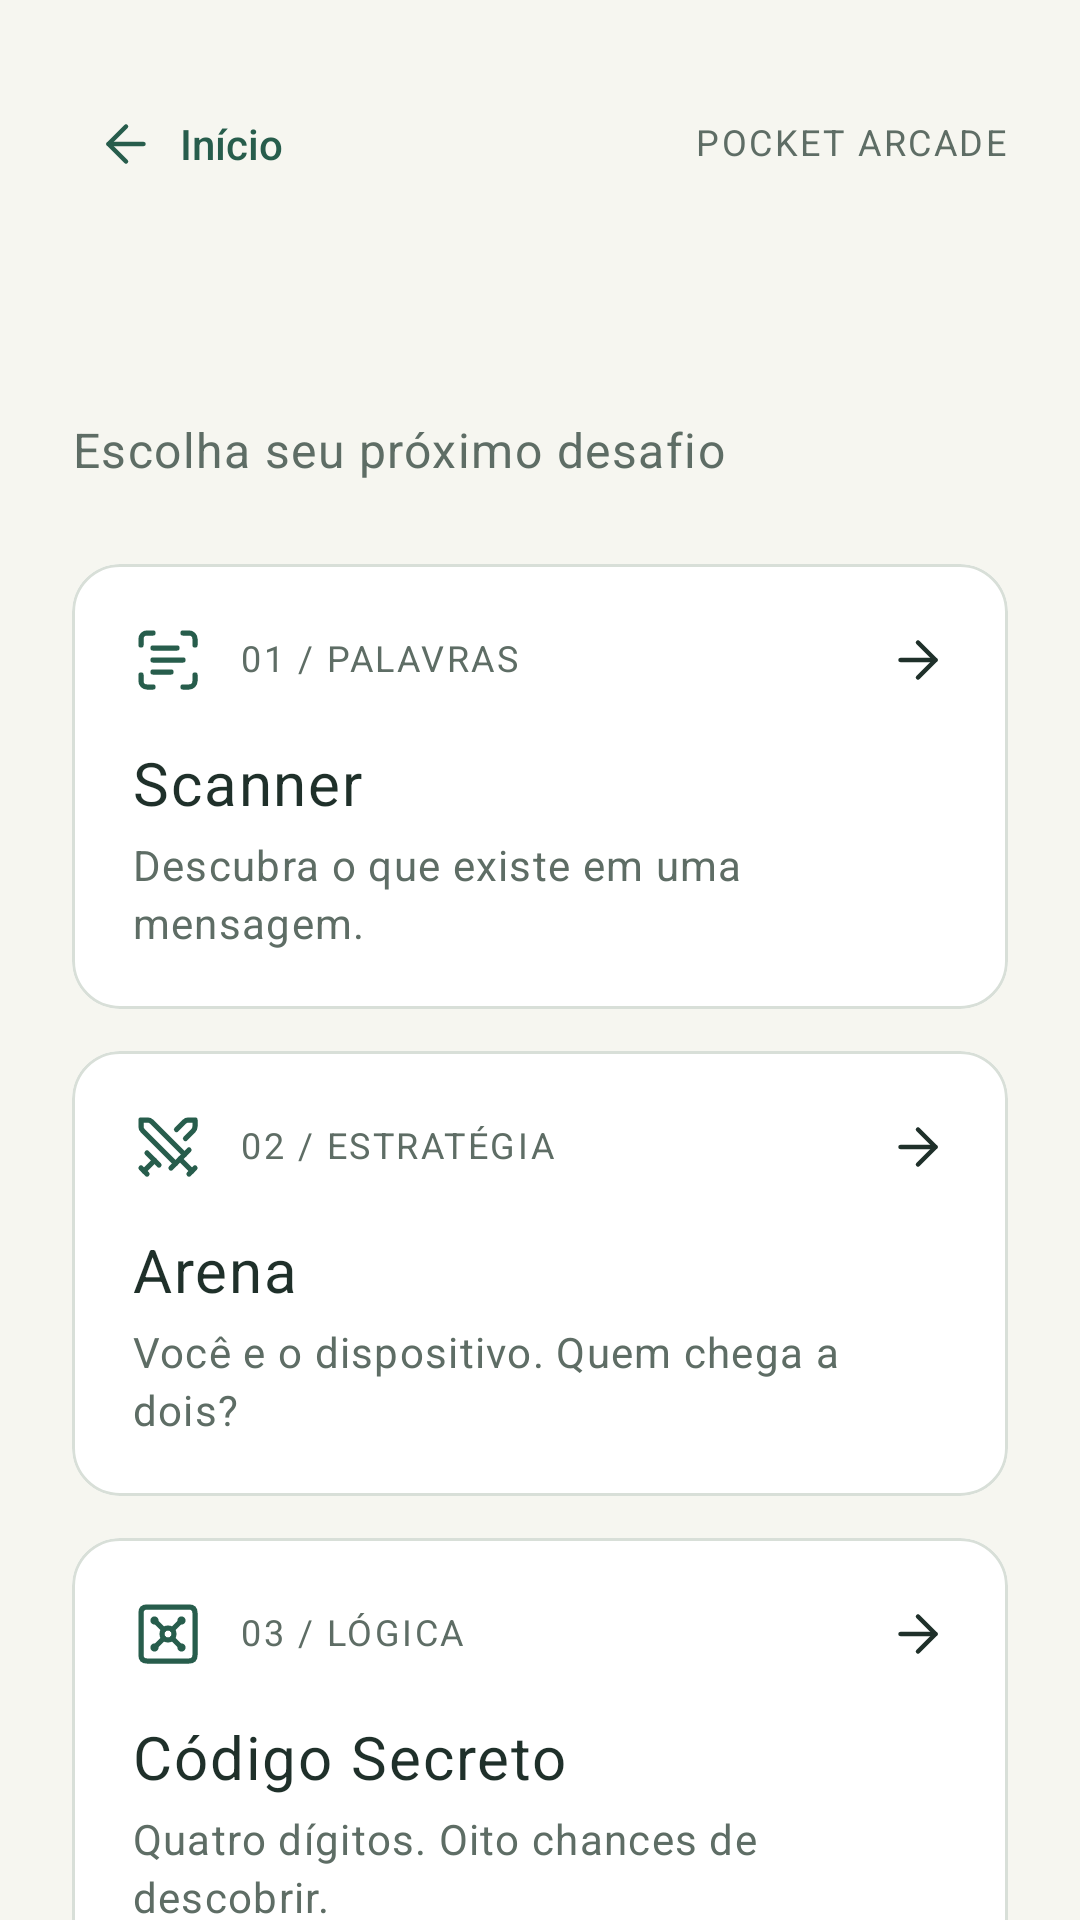

Here is an Android app screen rendered from its layout file. Give the layout XML and the strings, colors and styles it references.
<!-- AndroidManifest.xml: application theme Theme.PocketArcade -->
<!-- res/layout/activity_hub.xml -->
<androidx.core.widget.NestedScrollView xmlns:android="http://schemas.android.com/apk/res/android" xmlns:app="http://schemas.android.com/apk/res-auto" android:layout_width="match_parent" android:layout_height="match_parent" android:id="@+id/scrollView" android:fillViewport="true">
    <LinearLayout android:layout_width="match_parent" android:layout_height="wrap_content" android:orientation="vertical" android:id="@+id/menuContent" android:padding="@dimen/screen_padding">
        <LinearLayout android:layout_width="match_parent" android:layout_height="wrap_content" android:orientation="horizontal" android:gravity="center_vertical">
            <com.google.android.material.button.MaterialButton android:layout_width="wrap_content" android:layout_height="wrap_content" android:id="@+id/backButton" style="@style/Widget.PocketArcade.Button.Text" android:text="@string/ui_back_start" app:icon="@drawable/ic_back" />
            <Space android:layout_width="0dp" android:layout_height="1dp" android:layout_weight="1" />
            <TextView android:layout_width="wrap_content" android:layout_height="wrap_content" style="@style/Text.PocketArcade.Caption" android:text="@string/ui_brand_small" />
        </LinearLayout>
        <TextView android:layout_width="match_parent" android:layout_height="wrap_content" style="@style/Text.PocketArcade.Title" android:id="@+id/welcome" android:layout_marginTop="24dp" />
        <TextView android:layout_width="match_parent" android:layout_height="wrap_content" style="@style/Text.PocketArcade.Body" android:textColor="@color/muted" android:layout_marginTop="10dp" android:layout_marginBottom="28dp" android:text="@string/choose_challenge" />
        <include android:layout_width="match_parent" android:layout_height="wrap_content" layout="@layout/card_scanner" android:id="@+id/cardScanner" android:layout_marginBottom="@dimen/challenge_card_spacing" />
        <include android:layout_width="match_parent" android:layout_height="wrap_content" layout="@layout/card_arena" android:id="@+id/cardArena" android:layout_marginBottom="@dimen/challenge_card_spacing" />
        <include android:layout_width="match_parent" android:layout_height="wrap_content" layout="@layout/card_vault" android:id="@+id/cardVault" android:layout_marginBottom="@dimen/challenge_card_spacing" />
        <include android:layout_width="match_parent" android:layout_height="wrap_content" layout="@layout/card_randomizer" android:id="@+id/cardRandomizer" android:layout_marginBottom="@dimen/challenge_card_spacing" />
        <TextView android:layout_width="match_parent" android:layout_height="wrap_content" style="@style/Text.PocketArcade.Supporting" android:layout_marginTop="10dp" android:layout_marginBottom="12dp" android:text="@string/ui_hub_footer" />
    </LinearLayout>
</androidx.core.widget.NestedScrollView>
<!-- res/layout/card_scanner.xml (included above) -->
<com.google.android.material.card.MaterialCardView xmlns:android="http://schemas.android.com/apk/res/android" xmlns:app="http://schemas.android.com/apk/res-auto" android:layout_width="match_parent" android:layout_height="wrap_content" android:layout_marginBottom="@dimen/challenge_card_spacing" android:minHeight="@dimen/challenge_card_min_height" android:clickable="true" android:focusable="true" app:cardCornerRadius="@dimen/card_radius" app:cardElevation="0dp" app:cardBackgroundColor="@color/white" app:strokeColor="@color/line" app:strokeWidth="1dp">
    <LinearLayout android:layout_width="match_parent" android:layout_height="wrap_content" android:orientation="vertical" android:padding="20dp">
        <LinearLayout android:layout_width="match_parent" android:layout_height="wrap_content" android:orientation="horizontal" android:gravity="center_vertical">
            <ImageView android:layout_width="24dp" android:layout_height="24dp" android:src="@drawable/ic_scanner" app:tint="@color/accent" android:contentDescription="@string/scan_icon_description" />
            <TextView android:layout_width="0dp" android:layout_height="wrap_content" style="@style/Text.PocketArcade.Caption" android:layout_weight="1" android:layout_marginStart="12dp" android:text="@string/ui_tag_text" />
            <ImageView android:layout_width="20dp" android:layout_height="20dp" android:src="@drawable/ic_forward" android:contentDescription="@null" android:importantForAccessibility="no" />
        </LinearLayout>
        <TextView android:layout_width="match_parent" android:layout_height="wrap_content" style="@style/Text.PocketArcade.Heading" android:layout_marginTop="18dp" android:text="@string/scanner_card_title" />
        <TextView android:layout_width="match_parent" android:layout_height="wrap_content" style="@style/Text.PocketArcade.Supporting" android:layout_marginTop="7dp" android:text="@string/ui_scanner_summary" />
    </LinearLayout>
</com.google.android.material.card.MaterialCardView>
<!-- res/layout/card_arena.xml (included above) -->
<com.google.android.material.card.MaterialCardView xmlns:android="http://schemas.android.com/apk/res/android" xmlns:app="http://schemas.android.com/apk/res-auto" android:layout_width="match_parent" android:layout_height="wrap_content" android:layout_marginBottom="@dimen/challenge_card_spacing" android:minHeight="@dimen/challenge_card_min_height" android:clickable="true" android:focusable="true" app:cardCornerRadius="@dimen/card_radius" app:cardElevation="0dp" app:cardBackgroundColor="@color/white" app:strokeColor="@color/line" app:strokeWidth="1dp">
    <LinearLayout android:layout_width="match_parent" android:layout_height="wrap_content" android:orientation="vertical" android:padding="20dp">
        <LinearLayout android:layout_width="match_parent" android:layout_height="wrap_content" android:orientation="horizontal" android:gravity="center_vertical">
            <ImageView android:layout_width="24dp" android:layout_height="24dp" android:src="@drawable/ic_arena" app:tint="@color/accent" android:contentDescription="@string/arena_icon_description" />
            <TextView android:layout_width="0dp" android:layout_height="wrap_content" style="@style/Text.PocketArcade.Caption" android:layout_weight="1" android:layout_marginStart="12dp" android:text="@string/ui_tag_strategy" />
            <ImageView android:layout_width="20dp" android:layout_height="20dp" android:src="@drawable/ic_forward" android:contentDescription="@null" android:importantForAccessibility="no" />
        </LinearLayout>
        <TextView android:layout_width="match_parent" android:layout_height="wrap_content" style="@style/Text.PocketArcade.Heading" android:layout_marginTop="18dp" android:text="@string/arena_card_title" />
        <TextView android:layout_width="match_parent" android:layout_height="wrap_content" style="@style/Text.PocketArcade.Supporting" android:layout_marginTop="7dp" android:text="@string/ui_arena_summary" />
    </LinearLayout>
</com.google.android.material.card.MaterialCardView>
<!-- res/layout/card_vault.xml (included above) -->
<com.google.android.material.card.MaterialCardView xmlns:android="http://schemas.android.com/apk/res/android" xmlns:app="http://schemas.android.com/apk/res-auto" android:layout_width="match_parent" android:layout_height="wrap_content" android:layout_marginBottom="@dimen/challenge_card_spacing" android:minHeight="@dimen/challenge_card_min_height" android:clickable="true" android:focusable="true" app:cardCornerRadius="@dimen/card_radius" app:cardElevation="0dp" app:cardBackgroundColor="@color/white" app:strokeColor="@color/line" app:strokeWidth="1dp">
    <LinearLayout android:layout_width="match_parent" android:layout_height="wrap_content" android:orientation="vertical" android:padding="20dp">
        <LinearLayout android:layout_width="match_parent" android:layout_height="wrap_content" android:orientation="horizontal" android:gravity="center_vertical">
            <ImageView android:layout_width="24dp" android:layout_height="24dp" android:src="@drawable/ic_vault" app:tint="@color/accent" android:contentDescription="@string/vault_icon_description" />
            <TextView android:layout_width="0dp" android:layout_height="wrap_content" style="@style/Text.PocketArcade.Caption" android:layout_weight="1" android:layout_marginStart="12dp" android:text="@string/ui_tag_logic" />
            <ImageView android:layout_width="20dp" android:layout_height="20dp" android:src="@drawable/ic_forward" android:contentDescription="@null" android:importantForAccessibility="no" />
        </LinearLayout>
        <TextView android:layout_width="match_parent" android:layout_height="wrap_content" style="@style/Text.PocketArcade.Heading" android:layout_marginTop="18dp" android:text="@string/vault_card_title" />
        <TextView android:layout_width="match_parent" android:layout_height="wrap_content" style="@style/Text.PocketArcade.Supporting" android:layout_marginTop="7dp" android:text="@string/ui_vault_summary" />
    </LinearLayout>
</com.google.android.material.card.MaterialCardView>
<!-- res/layout/card_randomizer.xml (included above) -->
<com.google.android.material.card.MaterialCardView xmlns:android="http://schemas.android.com/apk/res/android" xmlns:app="http://schemas.android.com/apk/res-auto" android:layout_width="match_parent" android:layout_height="wrap_content" android:layout_marginBottom="@dimen/challenge_card_spacing" android:minHeight="@dimen/challenge_card_min_height" android:clickable="true" android:focusable="true" app:cardCornerRadius="@dimen/card_radius" app:cardElevation="0dp" app:cardBackgroundColor="@color/white" app:strokeColor="@color/line" app:strokeWidth="1dp">
    <LinearLayout android:layout_width="match_parent" android:layout_height="wrap_content" android:orientation="vertical" android:padding="20dp">
        <LinearLayout android:layout_width="match_parent" android:layout_height="wrap_content" android:orientation="horizontal" android:gravity="center_vertical">
            <ImageView android:layout_width="24dp" android:layout_height="24dp" android:src="@drawable/ic_random" app:tint="@color/accent" android:contentDescription="@string/randomizer_icon_description" />
            <TextView android:layout_width="0dp" android:layout_height="wrap_content" style="@style/Text.PocketArcade.Caption" android:layout_weight="1" android:layout_marginStart="12dp" android:text="@string/ui_tag_chance" />
            <ImageView android:layout_width="20dp" android:layout_height="20dp" android:src="@drawable/ic_forward" android:contentDescription="@null" android:importantForAccessibility="no" />
        </LinearLayout>
        <TextView android:layout_width="match_parent" android:layout_height="wrap_content" style="@style/Text.PocketArcade.Heading" android:layout_marginTop="18dp" android:text="@string/randomizer_title" />
        <TextView android:layout_width="match_parent" android:layout_height="wrap_content" style="@style/Text.PocketArcade.Supporting" android:layout_marginTop="7dp" android:text="@string/ui_random_summary" />
    </LinearLayout>
</com.google.android.material.card.MaterialCardView>
<!-- resources referenced by this layout -->
<resources>
  <color name="accent">#275D4C</color>
  <color name="line">#D8DFD8</color>
  <color name="muted">#5E6D65</color>
  <color name="white">#FFFFFF</color>
  <dimen name="card_radius">16dp</dimen>
  <dimen name="challenge_card_min_height">136dp</dimen>
  <dimen name="challenge_card_spacing">14dp</dimen>
  <dimen name="screen_padding">24dp</dimen>
  <string name="arena_card_title">Arena</string>
  <string name="arena_icon_description">Ícone da Arena</string>
  <string name="choose_challenge">Escolha seu próximo desafio</string>
  <string name="randomizer_icon_description">Ícone do Randomizador</string>
  <string name="randomizer_title">Randomizador</string>
  <string name="scan_icon_description">Ícone do Scanner</string>
  <string name="scanner_card_title">Scanner</string>
  <string name="ui_arena_summary">Você e o dispositivo. Quem chega a dois?</string>
  <string name="ui_back_start">Início</string>
  <string name="ui_brand_small">POCKET ARCADE</string>
  <string name="ui_hub_footer">Cada desafio tem seu ritmo. Escolha um para começar.</string>
  <string name="ui_random_summary">Reúna suas ideias e deixe a sorte escolher.</string>
  <string name="ui_scanner_summary">Descubra o que existe em uma mensagem.</string>
  <string name="ui_tag_chance">04 / SORTE</string>
  <string name="ui_tag_logic">03 / LÓGICA</string>
  <string name="ui_tag_strategy">02 / ESTRATÉGIA</string>
  <string name="ui_tag_text">01 / PALAVRAS</string>
  <string name="ui_vault_summary">Quatro dígitos. Oito chances de descobrir.</string>
  <string name="vault_card_title">Código Secreto</string>
  <string name="vault_icon_description">Ícone do Cofre</string>
  <style name="Text.PocketArcade.Body" parent="TextAppearance.MaterialComponents.Body1">
          <item name="android:textSize">16sp</item>
          <item name="android:textColor">@color/ink</item>
          <item name="android:fontFamily">sans-serif</item>
          <item name="android:includeFontPadding">false</item>
          <item name="android:lineSpacingExtra">3dp</item>
      </style>
  <style name="Text.PocketArcade.Caption" parent="TextAppearance.MaterialComponents.Body1">
          <item name="android:textSize">12sp</item>
          <item name="android:textColor">@color/muted</item>
          <item name="android:fontFamily">sans-serif-medium</item>
          <item name="android:includeFontPadding">false</item>
          <item name="android:lineSpacingExtra">3dp</item>
          <item name="android:letterSpacing">0.07</item>
      </style>
  <style name="Text.PocketArcade.Heading" parent="TextAppearance.MaterialComponents.Body1">
          <item name="android:textSize">20sp</item>
          <item name="android:textColor">@color/ink</item>
          <item name="android:fontFamily">sans-serif-medium</item>
          <item name="android:includeFontPadding">false</item>
          <item name="android:lineSpacingExtra">3dp</item>
      </style>
  <style name="Text.PocketArcade.Supporting" parent="TextAppearance.MaterialComponents.Body1">
          <item name="android:textSize">14sp</item>
          <item name="android:textColor">@color/muted</item>
          <item name="android:fontFamily">sans-serif</item>
          <item name="android:includeFontPadding">false</item>
          <item name="android:lineSpacingExtra">3dp</item>
      </style>
  <style name="Theme.PocketArcade" parent="Base.Theme.PocketArcade" />
  <color name="ink">#1F302A</color>
  <dimen name="button_corner_radius">12dp</dimen>
  <color name="accent_dark">#1D493B</color>
  <color name="paper">#F6F6F0</color>
</resources>
